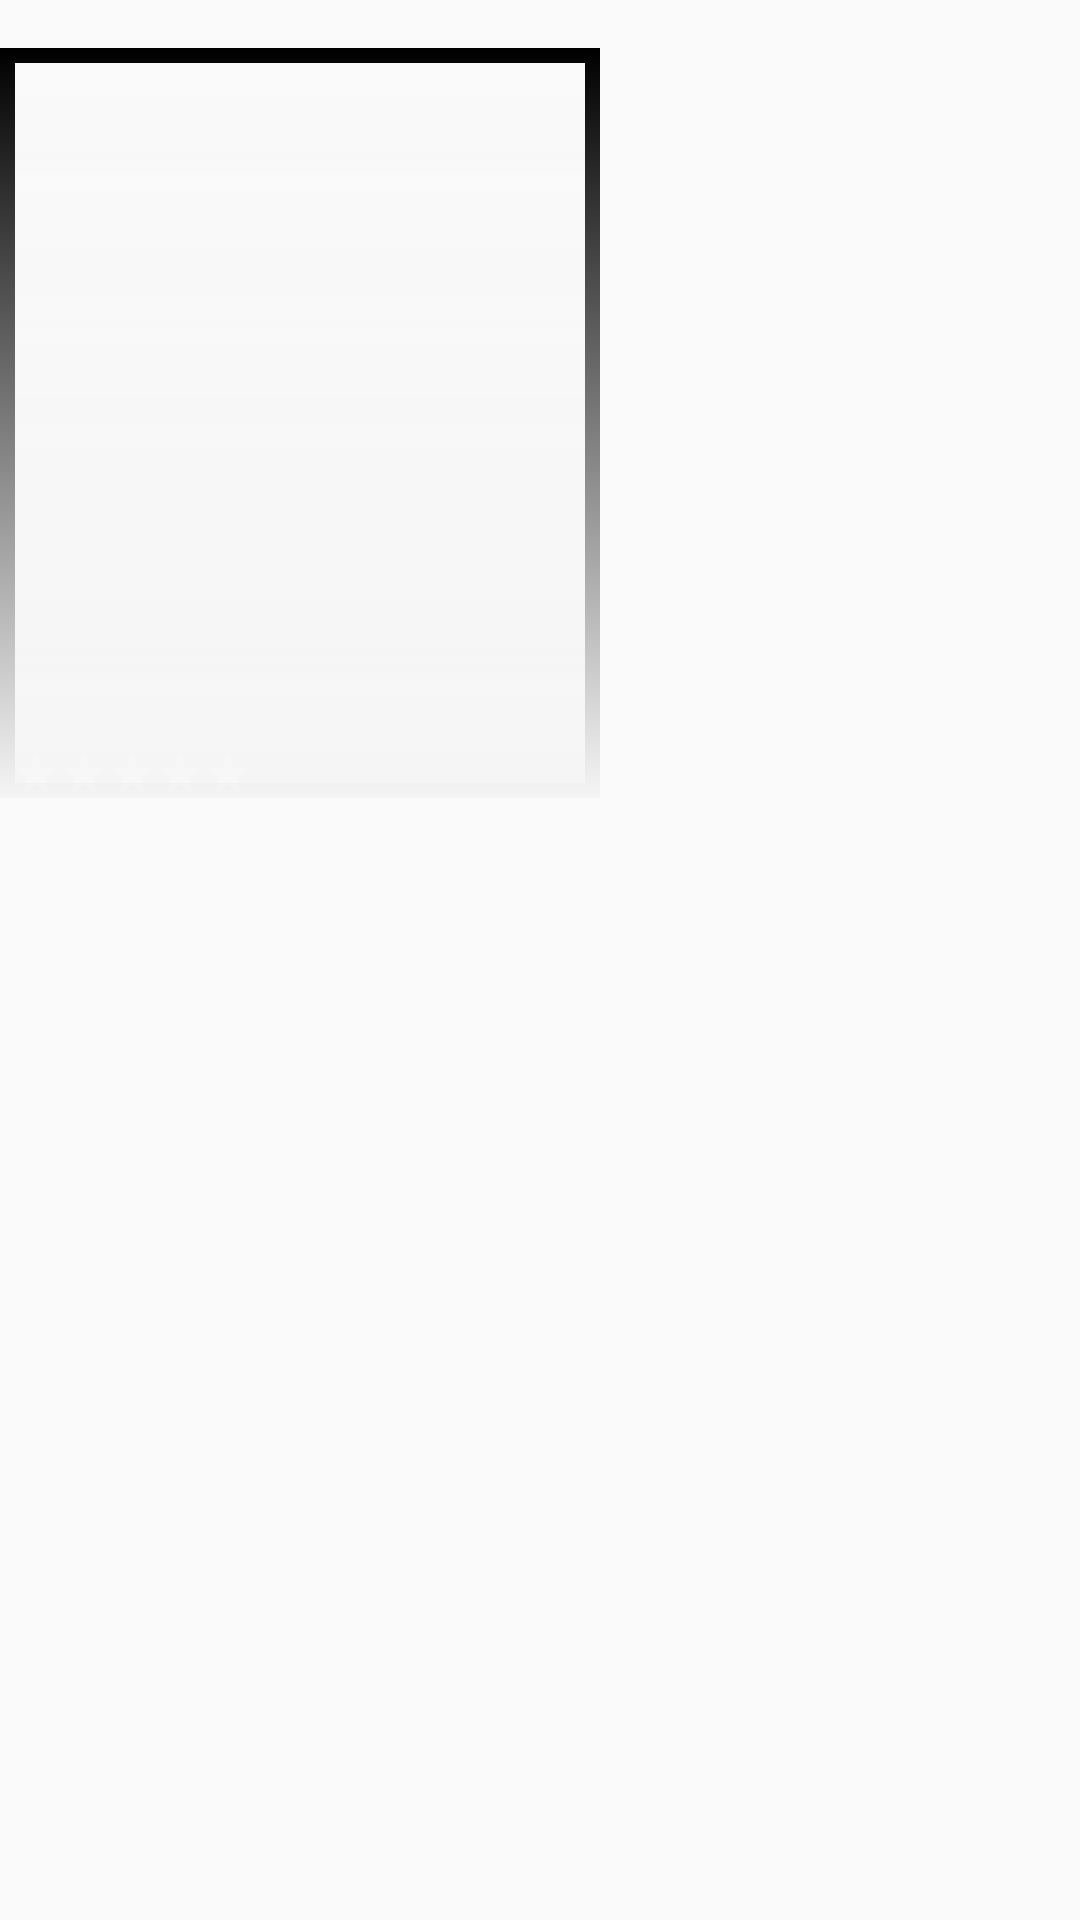

Write the Android layout XML for this screen, with the resource values it uses.
<!-- AndroidManifest.xml: application theme AppTheme -->
<!-- res/layout/moviethumbnail.xml -->
<?xml version="1.0" encoding="utf-8"?>
<FrameLayout
    xmlns:android="http://schemas.android.com/apk/res/android"
    android:orientation="vertical"
    android:paddingTop="16dp"
    android:layout_width="match_parent"
    android:layout_margin="4dp"
    android:layout_height="wrap_content"
    >
    <RelativeLayout
        android:layout_width="200dp"
        android:layout_height="250dp"
        android:background="@drawable/border_thumb">
<FrameLayout
    android:layout_width="200dp"
    android:layout_height="wrap_content"
    >
    <ImageView
        android:id="@+id/thumbnail"
        android:layout_width="200dp"
        android:layout_height="250dp"
        android:padding="4dp"
        android:transitionName="namert"
        android:scaleType="centerCrop"
        android:src="@mipmap/ic_launcher"/>
    <View
        android:layout_width="200dp"
        android:layout_height="250dp"
        android:background="@drawable/gradient_thumb"></View>
</FrameLayout>
        <android.support.v7.widget.AppCompatRatingBar
            android:layout_width="wrap_content"
            android:layout_height="wrap_content"
            android:numStars="5"
            style="?android:attr/ratingBarStyleSmall"
            android:stepSize="0.25"
            android:theme="@style/RatingBar"
            android:layout_marginLeft="4dp"
            android:id="@+id/rating_star"
            android:layout_alignParentBottom="true"/>
    </RelativeLayout>


</FrameLayout>
<!-- resources referenced by this layout -->
<resources>
  <!-- drawable border_thumb (drawable) -->
  <?xml version="1.0" encoding="utf-8"?>
  <shape xmlns:android="http://schemas.android.com/apk/res/android"
      android:shape="rectangle">
      <stroke
          android:color="#000"
          android:width="5dp"></stroke>
  </shape>
  <!-- drawable gradient_thumb (drawable) -->
  <?xml version="1.0" encoding="utf-8"?>
  <shape xmlns:android="http://schemas.android.com/apk/res/android"
      android:shape="rectangle">
      <gradient
          android:angle="90"
          android:startColor="#F5F5F5"
          android:type="linear"
          ></gradient>
  </shape>
  <style name="RatingBar" parent="Theme.AppCompat">
          <item name="colorControlActivated">@color/colorPrimary</item>
  
      </style>
  <style name="AppTheme" parent="Theme.AppCompat.Light.NoActionBar">
          
          <item name="colorPrimary">@color/colorPrimary</item>
          <item name="colorPrimaryDark">@color/colorPrimaryDark</item>
          <item name="colorAccent">@color/colorAccent</item>
      </style>
  <color name="colorPrimary">#F44336</color>
  <color name="colorPrimaryDark">#D32F2F</color>
  <color name="colorAccent">#43A047</color>
</resources>
